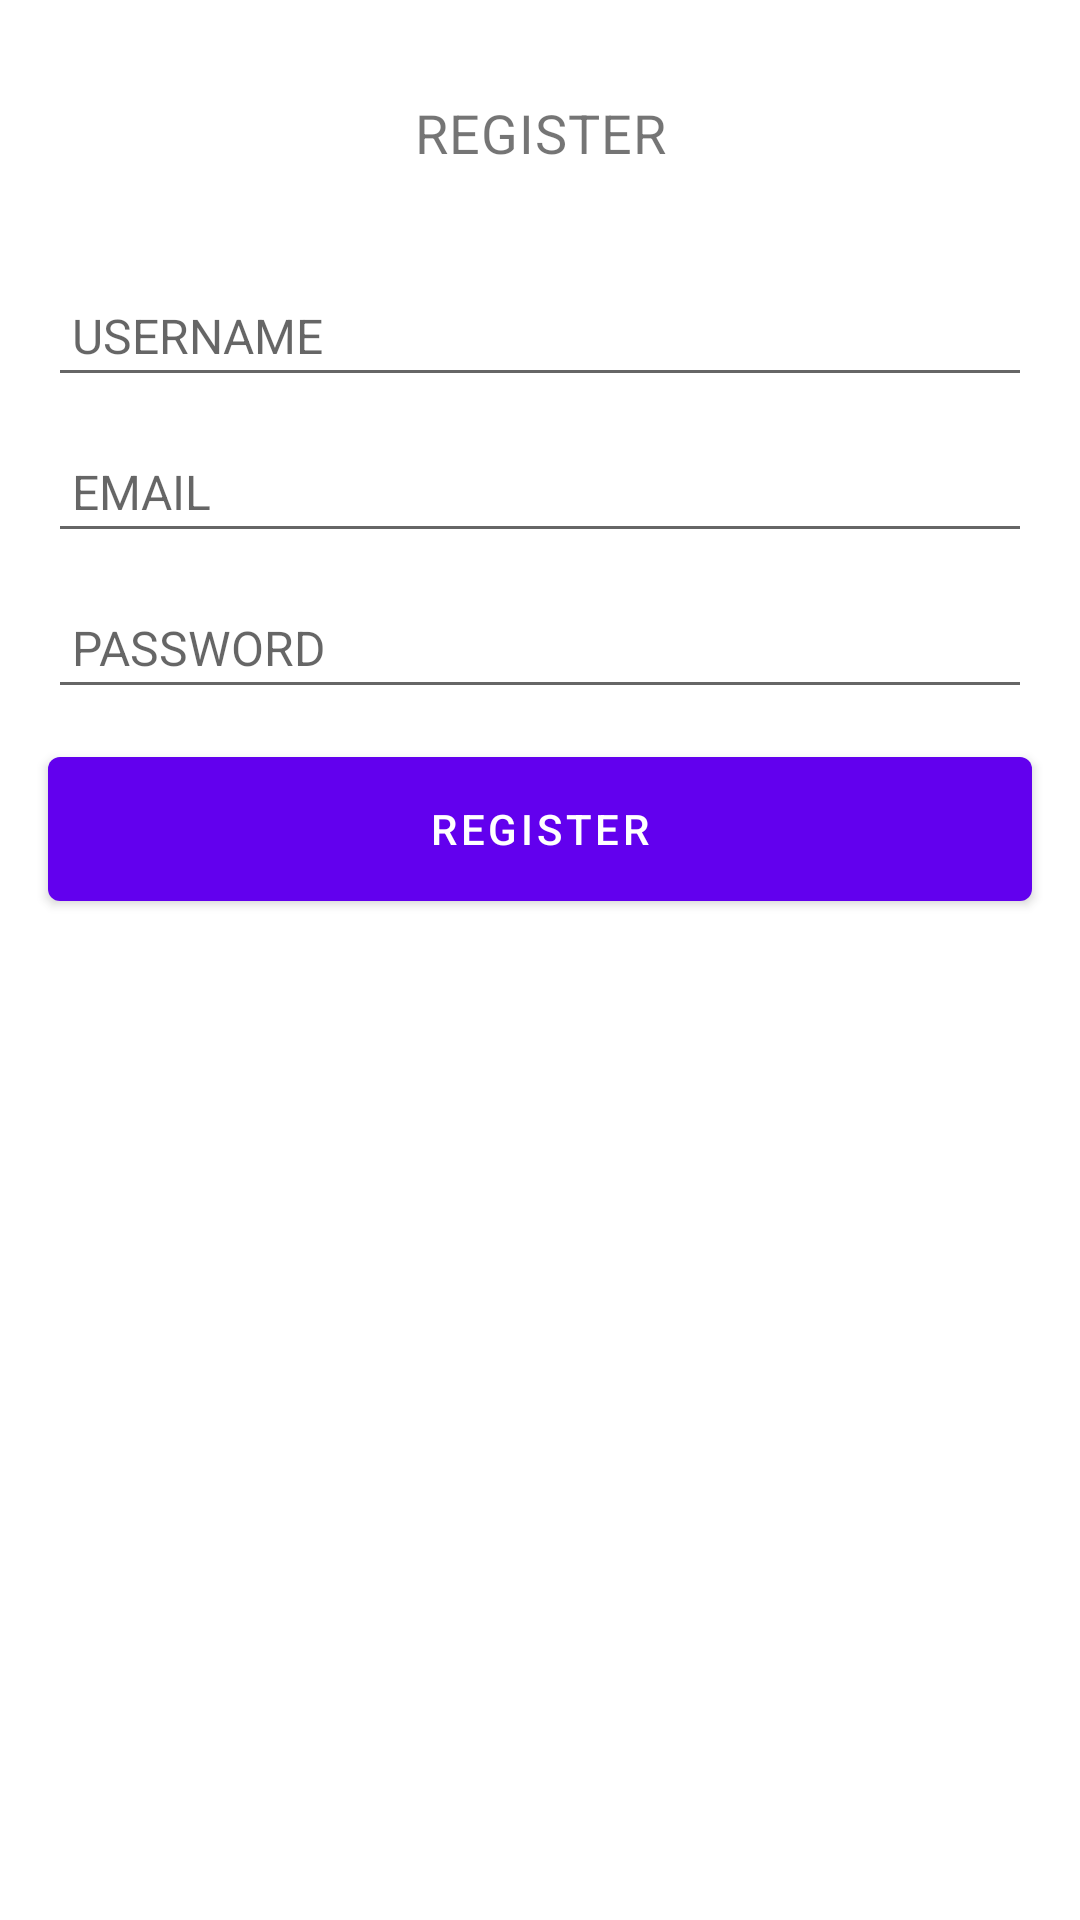

This screen was rendered from an Android layout file. Write that file and the resources it references.
<!-- AndroidManifest.xml: application theme Theme.FirebaseLoginAppTest -->
<!-- res/layout/fragment_register.xml -->
<?xml version="1.0" encoding="utf-8"?>
<androidx.constraintlayout.widget.ConstraintLayout xmlns:android="http://schemas.android.com/apk/res/android"
    xmlns:app="http://schemas.android.com/apk/res-auto"
    xmlns:tools="http://schemas.android.com/tools"
    android:layout_width="match_parent"
    android:layout_height="match_parent"
    tools:context=".ui.fragment.RegisterFragment">

    
    <androidx.constraintlayout.widget.ConstraintLayout
        android:layout_width="match_parent"
        android:layout_height="match_parent"
        app:layout_constraintTop_toTopOf="parent">

        <TextView
            android:id="@+id/tvSubTitle"
            android:layout_width="wrap_content"
            android:layout_height="wrap_content"
            android:layout_marginTop="32dp"
            android:letterSpacing="0.02"
            android:text="REGISTER"
            android:textSize="18sp"
            app:layout_constraintEnd_toEndOf="parent"
            app:layout_constraintStart_toStartOf="parent"
            app:layout_constraintTop_toTopOf="parent" />

        <EditText
            android:id="@+id/et_user"
            android:layout_width="match_parent"
            android:layout_height="wrap_content"
            android:layout_marginStart="16dp"
            android:layout_marginTop="32dp"
            android:layout_marginEnd="16dp"
            android:gravity="center_vertical"
            android:hint="USERNAME"
            android:maxLength="64"
            android:maxLines="1"
            android:minHeight="44dp"
            android:nextFocusForward="@id/et_email"
            android:paddingStart="8dp"
            android:singleLine="true"
            android:textSize="16sp"
            app:layout_constraintEnd_toEndOf="parent"
            app:layout_constraintHorizontal_bias="1.0"
            app:layout_constraintStart_toStartOf="parent"
            app:layout_constraintTop_toBottomOf="@id/tvSubTitle" />

        <EditText
            android:id="@+id/et_email"
            android:layout_width="match_parent"
            android:layout_height="wrap_content"
            android:layout_marginStart="16dp"
            android:layout_marginTop="8dp"
            android:layout_marginEnd="16dp"
            android:gravity="center_vertical"
            android:hint="EMAIL"
            android:maxLines="1"
            android:minHeight="44dp"
            android:nextFocusForward="@id/et_password"
            android:paddingStart="8dp"
            android:singleLine="true"
            android:textSize="16sp"
            app:layout_constraintEnd_toEndOf="parent"
            app:layout_constraintStart_toStartOf="parent"
            app:layout_constraintTop_toBottomOf="@id/et_user" />

        <EditText
            android:id="@+id/et_password"
            android:layout_width="match_parent"
            android:layout_height="wrap_content"
            android:layout_marginStart="16dp"
            android:layout_marginTop="8dp"
            android:layout_marginEnd="16dp"
            android:drawablePadding="6dp"
            android:gravity="center_vertical"
            android:hint="PASSWORD"
            android:inputType="textPassword"
            android:maxLength="64"
            android:maxLines="1"
            android:minHeight="44dp"
            android:nextFocusForward="@id/signUpButton"
            android:paddingStart="8dp"
            android:paddingEnd="16dp"
            android:singleLine="true"
            android:textSize="16sp"
            app:layout_constraintEnd_toEndOf="parent"
            app:layout_constraintStart_toStartOf="parent"
            app:layout_constraintTop_toBottomOf="@id/et_email" />

        <com.google.android.material.button.MaterialButton
            android:id="@+id/signUpButton"
            android:layout_width="match_parent"
            android:layout_height="48dp"
            android:layout_marginStart="16dp"
            android:layout_marginTop="16dp"
            android:layout_marginEnd="16dp"
            android:clickable="true"
            android:foreground="?attr/selectableItemBackground"
            android:insetTop="0dp"
            android:insetBottom="0dp"
            android:text="REGISTER"
            android:textColor="@color/white"
            app:layout_constraintTop_toBottomOf="@id/et_password" />


    </androidx.constraintlayout.widget.ConstraintLayout>

</androidx.constraintlayout.widget.ConstraintLayout>
<!-- resources referenced by this layout -->
<resources>
  <style name="Theme.FirebaseLoginAppTest" parent="Theme.MaterialComponents.DayNight.DarkActionBar">
          
          <item name="colorPrimary">@color/purple_500</item>
          <item name="colorPrimaryVariant">@color/purple_700</item>
          <item name="colorOnPrimary">@color/white</item>
          
          <item name="colorSecondary">@color/teal_200</item>
          <item name="colorSecondaryVariant">@color/teal_700</item>
          <item name="colorOnSecondary">@color/black</item>
          
          <item name="android:statusBarColor" tools:targetApi="l">?attr/colorPrimaryVariant</item>
          
      </style>
  <!-- not gathered from this repository: default colours our renderer supplied (Android Studio template values) -->
  <color name="purple_500">#FF6200EE</color>
  <color name="purple_700">#FF3700B3</color>
  <color name="teal_200">#FF03DAC5</color>
  <color name="teal_700">#FF018786</color>
  <color name="black">#FF000000</color>
  <color name="white">#FFFFFFFF</color>
</resources>
